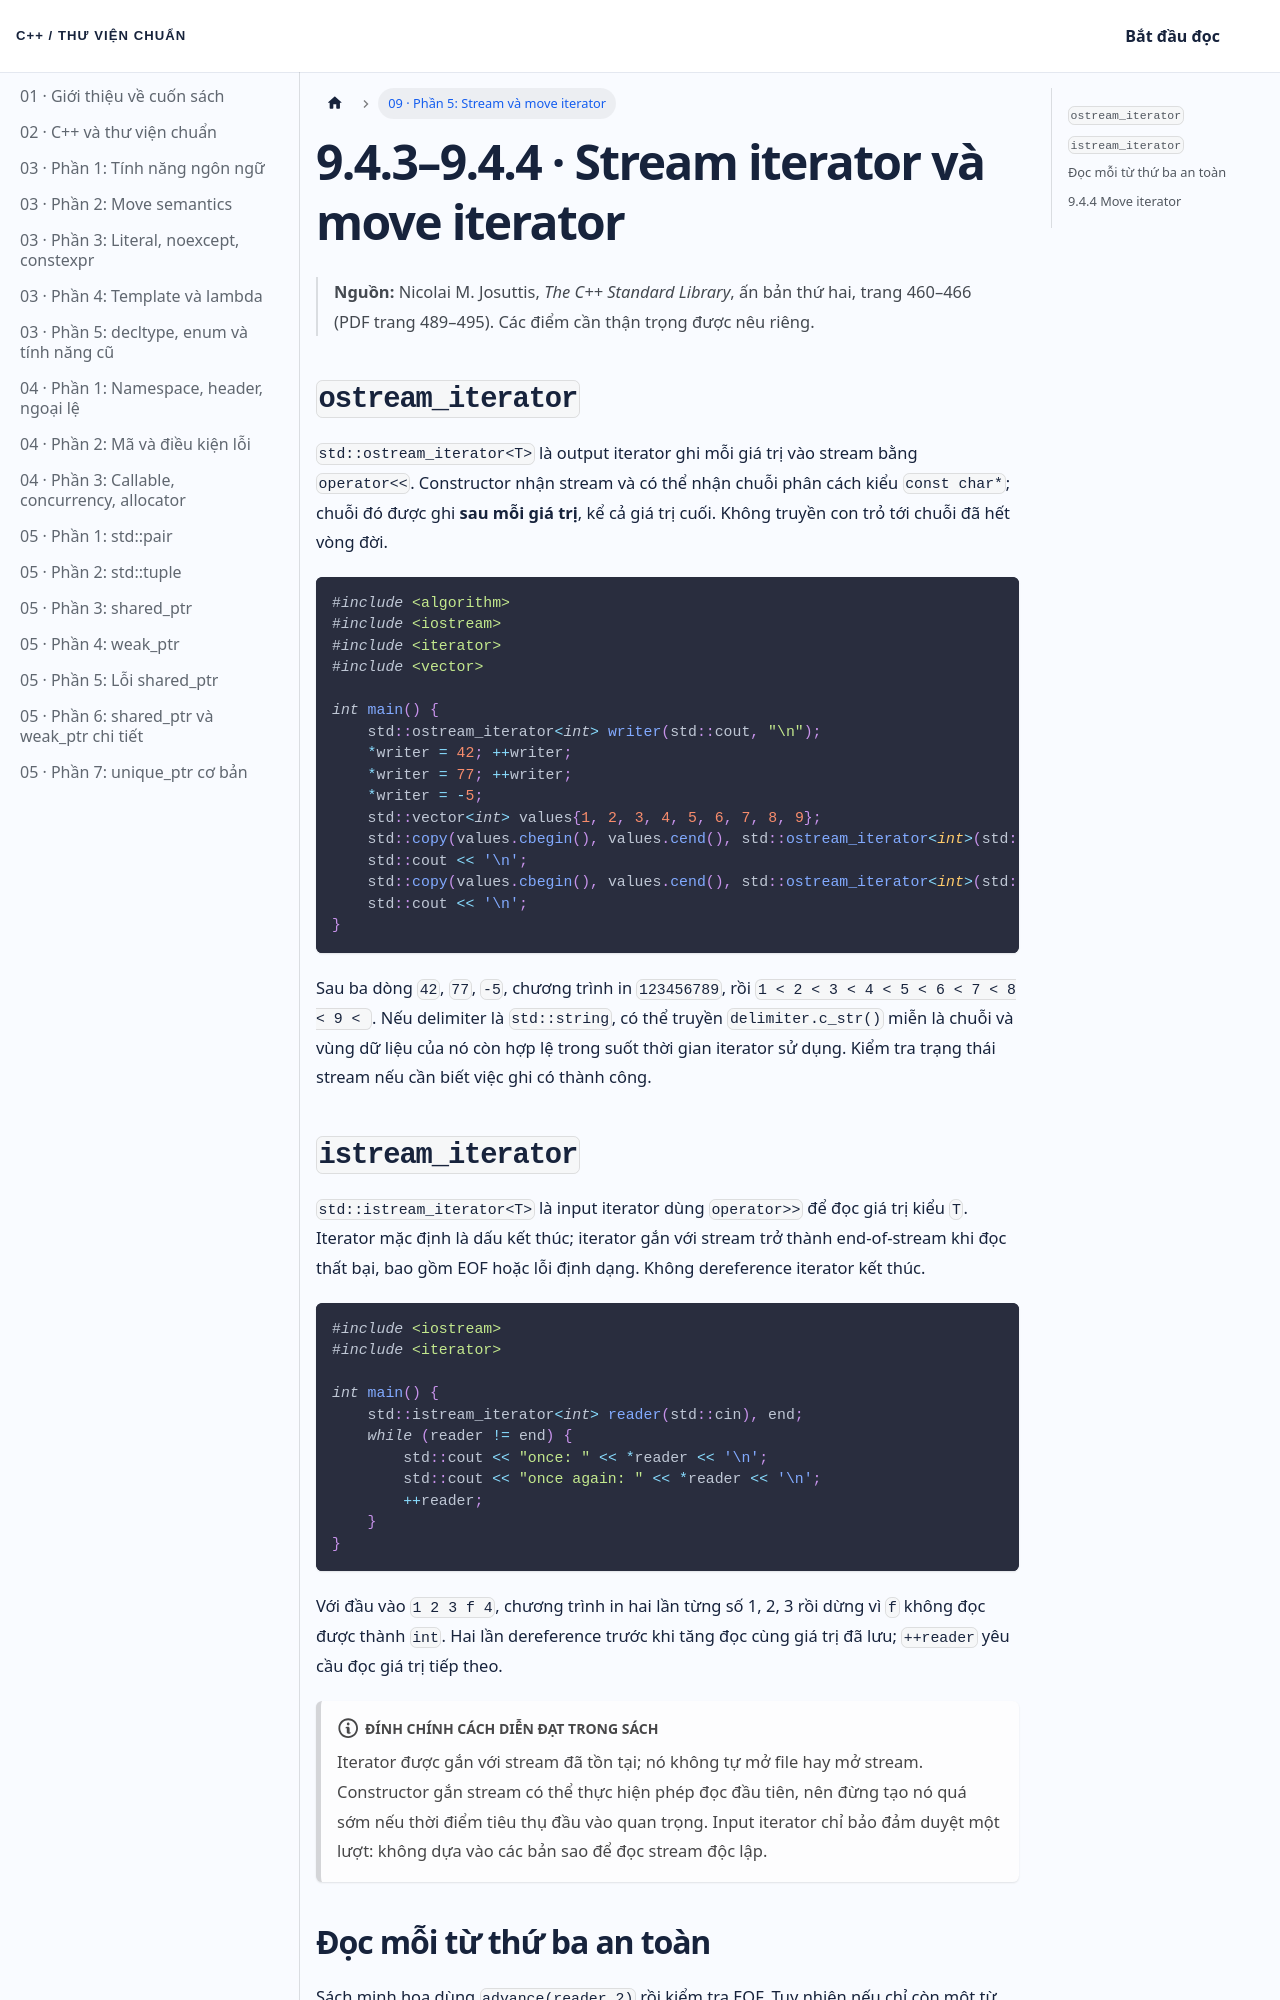

repository: NThanhPhat2K3/cpp-standard-library-vietnamese · page: docs/chuong-09-phan-5/index.html · generator: docusaurus

---
id: chuong-09-phan-5
title: 'Chương 9 · Stream iterator và move iterator'
sidebar_label: '09 · Phần 5: Stream và move iterator'
---

# 9.4.3–9.4.4 · Stream iterator và move iterator

> **Nguồn:** Nicolai M. Josuttis, *The C++ Standard Library*, ấn bản thứ hai, trang 460–466 (PDF trang 489–495). Các điểm cần thận trọng được nêu riêng.

## `ostream_iterator`

`std::ostream_iterator<T>` là output iterator ghi mỗi giá trị vào stream bằng `operator<<`. Constructor nhận stream và có thể nhận chuỗi phân cách kiểu `const char*`; chuỗi đó được ghi **sau mỗi giá trị**, kể cả giá trị cuối. Không truyền con trỏ tới chuỗi đã hết vòng đời.

```cpp
#include <algorithm>
#include <iostream>
#include <iterator>
#include <vector>

int main() {
    std::ostream_iterator<int> writer(std::cout, "\n");
    *writer = 42; ++writer;
    *writer = 77; ++writer;
    *writer = -5;
    std::vector<int> values{1, 2, 3, 4, 5, 6, 7, 8, 9};
    std::copy(values.cbegin(), values.cend(), std::ostream_iterator<int>(std::cout));
    std::cout << '\n';
    std::copy(values.cbegin(), values.cend(), std::ostream_iterator<int>(std::cout, " < "));
    std::cout << '\n';
}
```

Sau ba dòng `42`, `77`, `-5`, chương trình in `123456789`, rồi `1 < 2 < 3 < 4 < 5 < 6 < 7 < 8 < 9 < `. Nếu delimiter là `std::string`, có thể truyền `delimiter.c_str()` miễn là chuỗi và vùng dữ liệu của nó còn hợp lệ trong suốt thời gian iterator sử dụng. Kiểm tra trạng thái stream nếu cần biết việc ghi có thành công.

## `istream_iterator`

`std::istream_iterator<T>` là input iterator dùng `operator>>` để đọc giá trị kiểu `T`. Iterator mặc định là dấu kết thúc; iterator gắn với stream trở thành end-of-stream khi đọc thất bại, bao gồm EOF hoặc lỗi định dạng. Không dereference iterator kết thúc.

```cpp
#include <iostream>
#include <iterator>

int main() {
    std::istream_iterator<int> reader(std::cin), end;
    while (reader != end) {
        std::cout << "once: " << *reader << '\n';
        std::cout << "once again: " << *reader << '\n';
        ++reader;
    }
}
```

Với đầu vào `1 2 3 f 4`, chương trình in hai lần từng số 1, 2, 3 rồi dừng vì `f` không đọc được thành `int`. Hai lần dereference trước khi tăng đọc cùng giá trị đã lưu; `++reader` yêu cầu đọc giá trị tiếp theo.

:::note Đính chính cách diễn đạt trong sách
Iterator được gắn với stream đã tồn tại; nó không tự mở file hay mở stream. Constructor gắn stream có thể thực hiện phép đọc đầu tiên, nên đừng tạo nó quá sớm nếu thời điểm tiêu thụ đầu vào quan trọng. Input iterator chỉ bảo đảm duyệt một lượt: không dựa vào các bản sao để đọc stream độc lập.
:::
